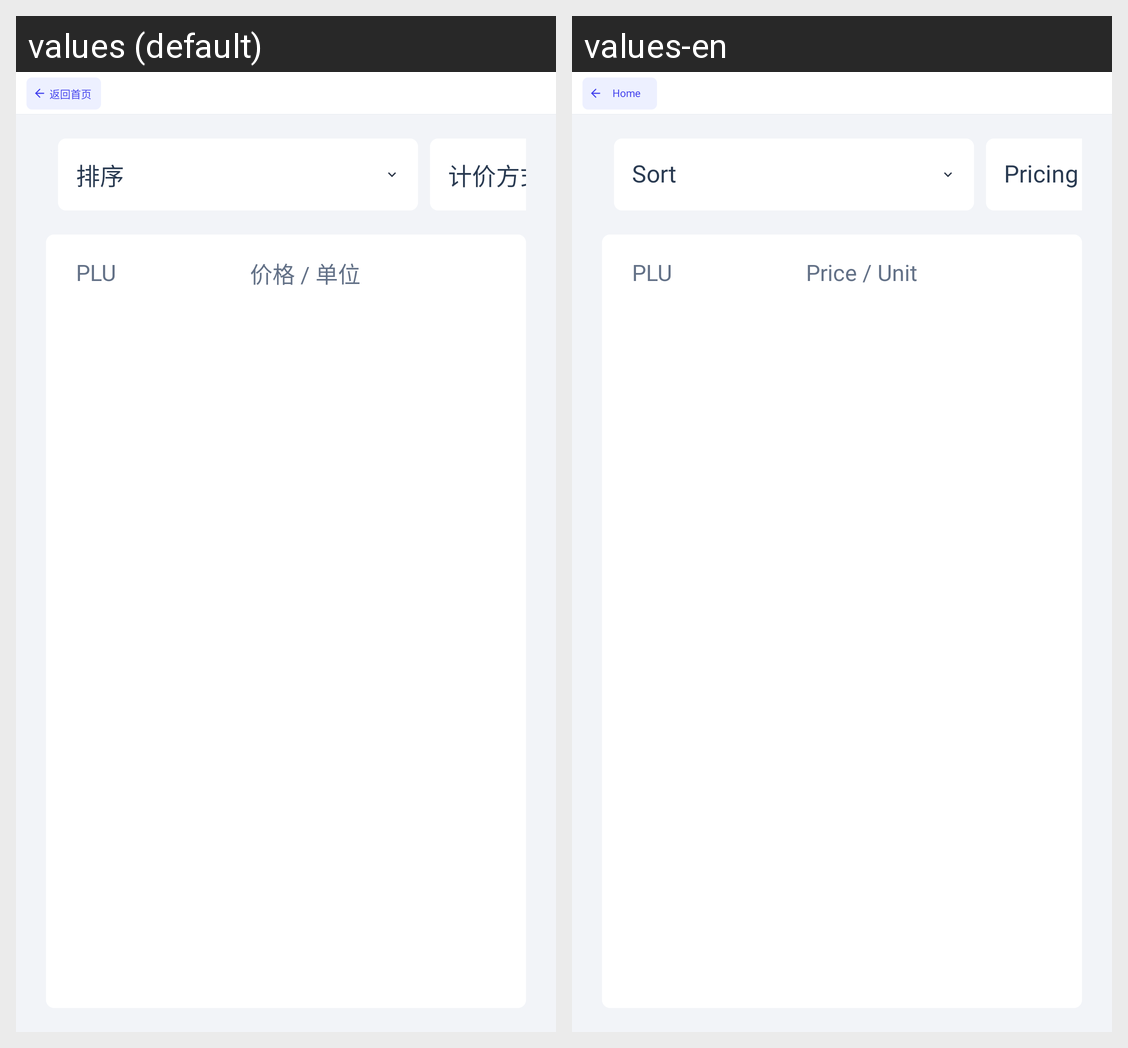

The same Android screen rendered under two of its app's locales, left to right. List the strings drawn on it with the default value and each locale's translation.
Android screen res/layout/activity_goods_management.xml rendered under 2 locales, left to right: values (default), values-en. Device: Nexus 5 (rendered at 1080×1920; each locale shown at half size, 540×960, under a caption strip naming it); theme AppTheme.Fullscreen.
Strings drawn on this screen, with the default value and each locale's value (text and hints the layout hard-codes, and strings that could not be matched under every locale, appear in the picture but are not listed):

goods_management_sort
  values: 排序
  values-en: Sort

goods_management_pricing
  values: 计价方式
  values-en: Pricing

goods_columns_price
  values: 价格 / 单位
  values-en: Price / Unit

home_back
  values: 返回首页
  values-en: Home
